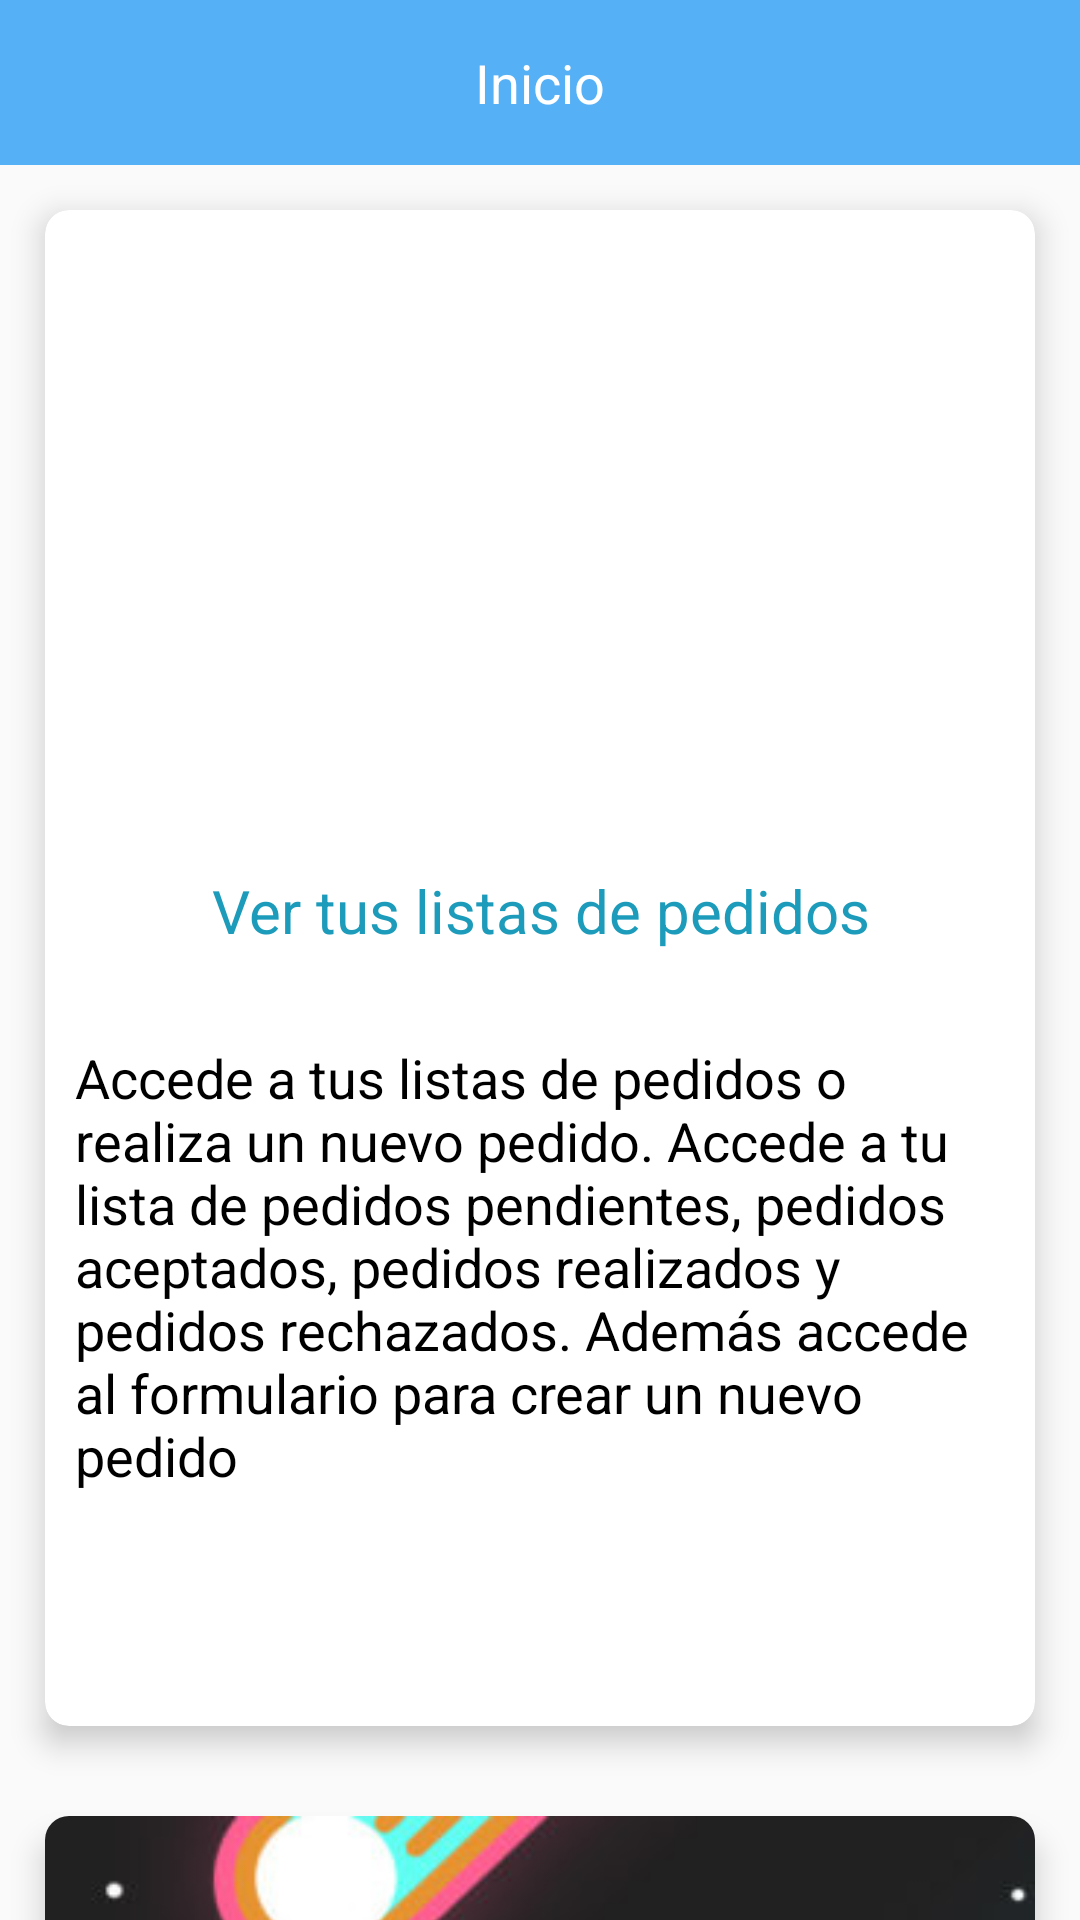

The Android layout XML behind this screen, and the referenced resources:
<!-- AndroidManifest.xml: application theme AppTheme -->
<!-- res/layout/fragment_fragment_pedidos.xml -->
<?xml version="1.0" encoding="utf-8"?>
<android.support.design.widget.CoordinatorLayout
    xmlns:android="http://schemas.android.com/apk/res/android"
    xmlns:tools="http://schemas.android.com/tools"
    android:layout_width="match_parent"
    android:layout_height="match_parent"
    android:layout_marginBottom="55dp"
    android:id="@+id/coordinatorPedidos"
    xmlns:app="http://schemas.android.com/apk/res-auto"
    tools:context=".Cliente.Pedido.FragmentPedidos">

    <LinearLayout
        android:background="@color/colorPrimary"
        android:layout_width="match_parent"
        android:layout_height="55dp">

        <TextView
            android:layout_width="match_parent"
            android:layout_height="wrap_content"
            android:text="@string/title_inicio"
            android:textSize="18sp"
            android:layout_gravity="center_vertical"
            android:gravity="center"
            android:textColor="@color/blanco"/>
    </LinearLayout>

    <android.support.v4.widget.NestedScrollView
        android:layout_marginTop="55dp"
        android:layout_width="match_parent"
        android:layout_height="wrap_content">

        <LinearLayout
            android:layout_width="match_parent"
            android:layout_height="wrap_content"
            android:orientation="vertical">

            <android.support.v7.widget.CardView
                android:layout_margin="15dp"
                app:cardElevation="6dp"
                app:cardCornerRadius="8dp"
                app:cardBackgroundColor="@color/blanco"
                android:layout_width="match_parent"
                android:layout_height="wrap_content">

                <LinearLayout
                    android:layout_width="match_parent"
                    android:layout_height="wrap_content"
                    android:background="?android:attr/selectableItemBackground"
                    android:orientation="vertical">

                    <ImageView
                        android:contentDescription="@string/pedido_pendiente"
                        android:layout_width="match_parent"
                        android:layout_height="200dp"
                        android:scaleType="fitXY"
                        android:src="@drawable/montana_noche" />

                    <TextView
                        style="@style/textoTituloPedido"
                        android:layout_marginTop="15dp"
                        android:layout_marginBottom="15dp"
                        android:layout_width="wrap_content"
                        android:layout_height="wrap_content"
                        android:layout_gravity="center"
                        android:textColor="@color/azulObscuro"
                        android:text="Ver tus listas de pedidos"/>

                    <TextView
                        android:layout_margin="10dp"
                        android:textColor="@android:color/black"
                        android:textSize="18sp"
                        android:layout_width="match_parent"
                        android:layout_height="wrap_content"
                        android:text="@string/acceder_lista_pedidos"/>

                    <FrameLayout
                        android:layout_width="match_parent"
                        android:layout_height="wrap_content">

                        <android.support.v7.widget.AppCompatButton
                            android:id="@+id/btnCardPedidos"
                            style="@style/botonCards" />
                    </FrameLayout>

                </LinearLayout>

            </android.support.v7.widget.CardView>

            <android.support.v7.widget.CardView
                android:layout_margin="15dp"
                app:cardElevation="6dp"
                app:cardCornerRadius="8dp"
                app:cardBackgroundColor="@color/blanco"
                android:layout_width="match_parent"
                android:layout_height="wrap_content">

                <LinearLayout
                    android:layout_width="match_parent"
                    android:layout_height="wrap_content"
                    android:background="?android:attr/selectableItemBackground"
                    android:orientation="vertical">

                    <ImageView
                        android:contentDescription="@string/pedido_pendiente"
                        android:layout_width="match_parent"
                        android:layout_height="200dp"
                        android:scaleType="fitXY"
                        android:src="@drawable/commetas" />

                    <TextView
                        style="@style/textoTituloPedido"
                        android:layout_marginTop="15dp"
                        android:layout_marginBottom="15dp"
                        android:layout_width="wrap_content"
                        android:layout_height="wrap_content"
                        android:layout_gravity="center"
                        android:textColor="@color/azulObscuro"
                        android:text="¿Como realizar un pedido?"/>

                    <TextView
                        android:layout_margin="10dp"
                        android:textColor="@android:color/black"
                        android:textSize="18sp"
                        android:layout_width="match_parent"
                        android:layout_height="wrap_content"
                        android:text="@string/tuto"/>

                    <FrameLayout
                        android:layout_width="match_parent"
                        android:layout_height="wrap_content">

                        <android.support.v7.widget.AppCompatButton
                            android:id="@+id/btnCardTuto"
                            style="@style/botonCards" />
                    </FrameLayout>

                </LinearLayout>

            </android.support.v7.widget.CardView>

            <android.support.v7.widget.CardView
                android:layout_margin="15dp"
                app:cardElevation="6dp"
                app:cardCornerRadius="8dp"
                app:cardBackgroundColor="@color/blanco"
                android:layout_width="match_parent"
                android:layout_height="wrap_content">

                <LinearLayout
                    android:layout_width="match_parent"
                    android:layout_height="wrap_content"
                    android:background="?android:attr/selectableItemBackground"
                    android:orientation="vertical">

                    <ImageView
                        android:contentDescription="@string/pedido_pendiente"
                        android:layout_width="match_parent"
                        android:layout_height="200dp"
                        android:scaleType="fitXY"
                        android:src="@drawable/iceberg" />

                    <TextView
                        style="@style/textoTituloPedido"
                        android:layout_marginTop="15dp"
                        android:layout_marginBottom="15dp"
                        android:layout_width="wrap_content"
                        android:layout_height="wrap_content"
                        android:layout_gravity="center"
                        android:textColor="@color/azulObscuro"
                        android:text="Conoce más sobre la app"/>

                    <TextView
                        android:layout_margin="10dp"
                        android:textColor="@android:color/black"
                        android:textSize="18sp"
                        android:layout_width="match_parent"
                        android:layout_height="wrap_content"
                        android:text="@string/ver_mas"/>

                    <FrameLayout
                        android:layout_width="match_parent"
                        android:layout_height="wrap_content">

                        <android.support.v7.widget.AppCompatButton
                            android:id="@+id/btnCardAcerca"
                            style="@style/botonCards" />
                    </FrameLayout>

                </LinearLayout>

            </android.support.v7.widget.CardView>

            <android.support.v7.widget.CardView
                android:layout_margin="15dp"
                app:cardElevation="6dp"
                app:cardCornerRadius="8dp"
                app:cardBackgroundColor="@color/blanco"
                android:layout_width="match_parent"
                android:layout_height="wrap_content">

                <LinearLayout
                    android:layout_width="match_parent"
                    android:layout_height="wrap_content"
                    android:background="?android:attr/selectableItemBackground"
                    android:orientation="vertical">

                    <ImageView
                        android:contentDescription="@string/pedido_pendiente"
                        android:layout_width="match_parent"
                        android:layout_height="200dp"
                        android:scaleType="fitXY"
                        android:src="@drawable/blue" />

                    <TextView
                        style="@style/textoTituloPedido"
                        android:layout_marginTop="15dp"
                        android:layout_marginBottom="15dp"
                        android:layout_width="wrap_content"
                        android:layout_height="wrap_content"
                        android:layout_gravity="center"
                        android:textColor="@color/azulObscuro"
                        android:text="Términos y condiciones"/>

                    <TextView
                        android:layout_margin="10dp"
                        android:textColor="@android:color/black"
                        android:textSize="18sp"
                        android:layout_width="match_parent"
                        android:layout_height="wrap_content"
                        android:text="@string/terminos"/>

                    <FrameLayout
                        android:layout_width="match_parent"
                        android:layout_height="wrap_content">

                        <android.support.v7.widget.AppCompatButton
                            android:id="@+id/btnCardTerminos"
                            style="@style/botonCards" />
                    </FrameLayout>

                </LinearLayout>

            </android.support.v7.widget.CardView>
        </LinearLayout>
    </android.support.v4.widget.NestedScrollView>
</android.support.design.widget.CoordinatorLayout>
<!-- resources referenced by this layout -->
<resources>
  <color name="azulObscuro">#1d9bba</color>
  <color name="blanco">#fff</color>
  <color name="colorPrimary">#55b0f5</color>
  <!-- drawable blue: jpg bitmap (drawable, 3697 bytes) -->
  <!-- drawable commetas: jpg bitmap (drawable, 10138 bytes) -->
  <!-- drawable iceberg: png bitmap (drawable, 12777 bytes) -->
  <string name="acceder_lista_pedidos">Accede a tus listas de pedidos o realiza un nuevo pedido. Accede a tu lista de pedidos pendientes, pedidos aceptados, pedidos realizados y pedidos rechazados. Además accede al formulario para crear un nuevo pedido</string>
  <string name="pedido_pendiente">Pedido pendiente</string>
  <string name="terminos">Echa un vistazo a los términos y condiciones que rijen el funcionamiento de la app. Mantente informado sobre las politicas de uso.</string>
  <string name="title_inicio">Inicio</string>
  <string name="tuto">Accede a una pequeña guia que te enseña los pasos para crear un pedido y llevar el seguimiento de los mismos.</string>
  <string name="ver_mas">
          Conoce más sobre el equipo de desarrollo, cono ce a cada uno de sus integrantes,
          asi como la misión y visión de la aplicación y mucho más.
      </string>
  <style name="botonCards">
          <item name="android:layout_width">wrap_content</item>
          <item name="android:layout_height">wrap_content</item>
          <item name="android:layout_gravity">center</item>
          <item name="android:layout_marginTop">10dp</item>
          <item name="android:layout_marginBottom">10dp</item>
          <item name="android:paddingStart">40sp</item>
          <item name="android:paddingEnd">40sp</item>
          <item name="android:textAllCaps">false</item>
          <item name="android:textColor">@android:color/white</item>
          <item name="android:background">@drawable/boton_select_mandadero</item>
          <item name="android:text">Ver más</item>
          <item name="android:textStyle">normal</item>
          <item name="android:textSize">18sp</item>
      </style>
  <style name="textoTituloPedido">
          <item name="android:layout_width">match_parent</item>
          <item name="android:layout_height">wrap_content</item>
          <item name="android:gravity">center</item>
          <item name="android:paddingTop">5sp</item>
          <item name="android:paddingBottom">5sp</item>
          <item name="android:textSize">20sp</item>
          <item name="android:textColor">@android:color/white</item>
          <item name="android:text">@string/tituloPedido</item>
      </style>
  <style name="AppTheme" parent="Theme.AppCompat.Light.NoActionBar">
          
          <item name="colorPrimary">@color/colorPrimary</item>
          <item name="colorPrimaryDark">@color/colorPrimaryDark</item>
          <item name="colorAccent">@color/colorAccent</item>
      </style>
  <string name="tituloPedido">Nuevo pedido</string>
  <color name="colorPrimaryDark">#3692bf</color>
  <color name="colorAccent">#000000</color>
</resources>
